Photos from the image-classification dataset "gesture_rf" in the GitHub repository LukitaFalensiaMarjan/Persentation_Coach. Its 7 classes are: gestur aktif, membelakangi, menunduk, pointing at slide, netral, tangan terlipat, tangan tersembunyi.

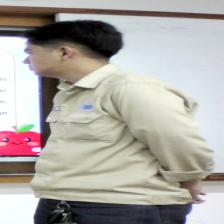
Label: tangan tersembunyi

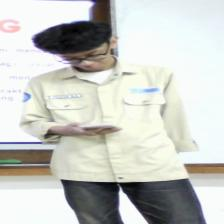
Label: menunduk

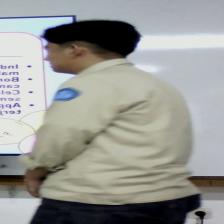
Label: membelakangi

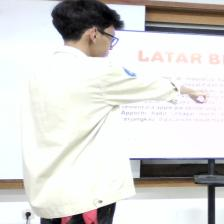
Label: pointing at slide

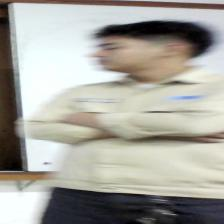
Label: tangan terlipat

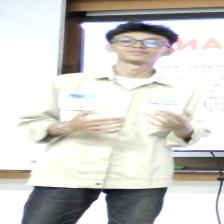
Label: gestur aktif
